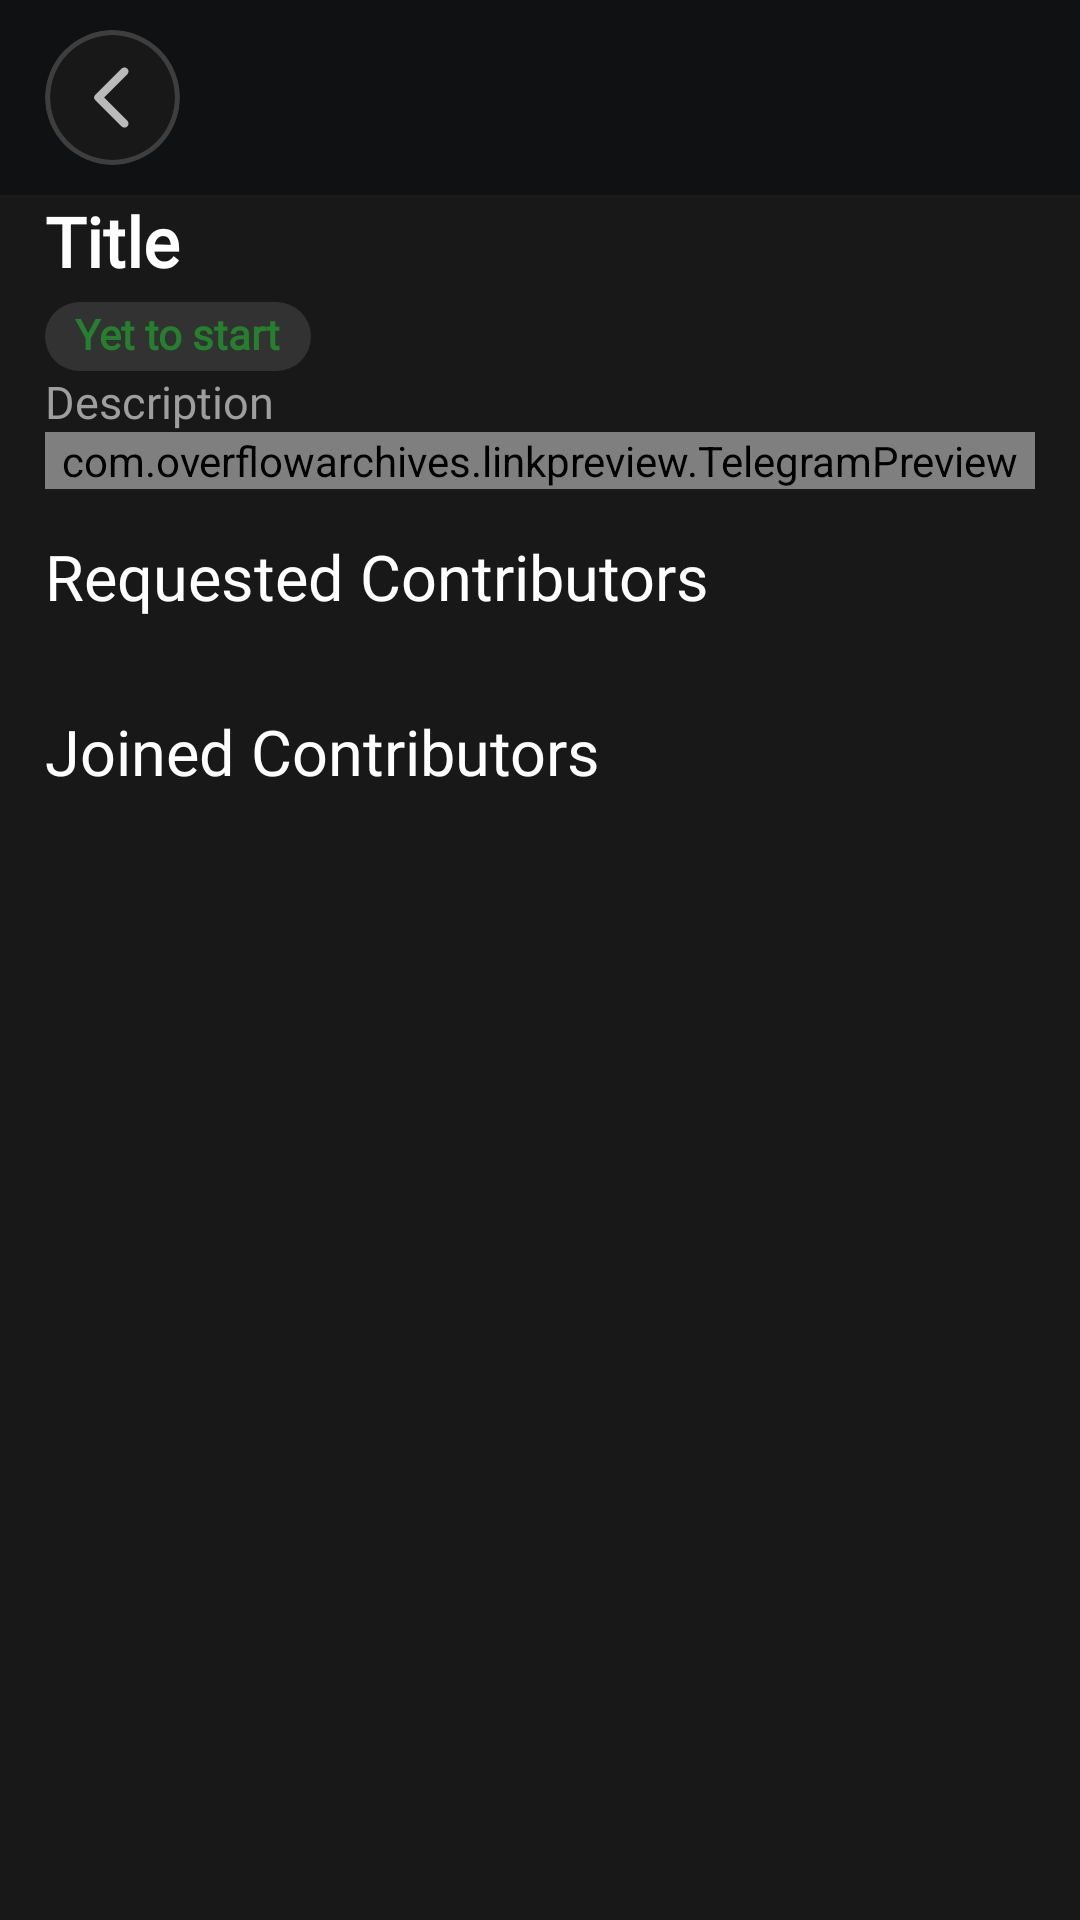

Layout XML and referenced resources for this Android screen:
<!-- AndroidManifest.xml: application theme Theme.Loop -->
<!-- res/layout/activity_project_details.xml -->
<?xml version="1.0" encoding="utf-8"?>
<androidx.core.widget.NestedScrollView xmlns:android="http://schemas.android.com/apk/res/android"
    xmlns:app="http://schemas.android.com/apk/res-auto"
    xmlns:tools="http://schemas.android.com/tools"
    android:id="@+id/main"
    android:layout_width="match_parent"
    android:layout_height="match_parent"
    android:background="@color/app_2background"
    android:orientation="vertical">

    <LinearLayout
        android:layout_width="match_parent"
        android:layout_height="match_parent"
        android:orientation="vertical">

        <LinearLayout
            android:layout_width="match_parent"
            android:layout_height="wrap_content"
            android:background="@color/app_background"
            android:orientation="horizontal">

            <androidx.cardview.widget.CardView
                android:id="@+id/back"
                android:layout_width="45dp"
                android:layout_height="45dp"
                android:layout_marginHorizontal="15dp"
                android:layout_marginVertical="10dp"
                android:backgroundTint="#3E3E3E"
                app:cardCornerRadius="50dp"
                app:cardElevation="0dp">

                <androidx.cardview.widget.CardView
                    android:layout_width="match_parent"
                    android:layout_height="match_parent"
                    android:layout_margin="1.5dp"
                    android:backgroundTint="#181818"
                    app:cardCornerRadius="50dp"
                    app:cardElevation="0dp">

                    <ImageView
                        android:layout_width="match_parent"
                        android:layout_height="match_parent"
                        android:layout_margin="8dp"
                        android:src="@drawable/ic_back" />

                </androidx.cardview.widget.CardView>

            </androidx.cardview.widget.CardView>

        </LinearLayout>

        <LinearLayout
            android:layout_width="match_parent"
            android:layout_height="wrap_content"
            android:layout_marginHorizontal="15dp"
            android:orientation="vertical">


            <TextView
                android:id="@+id/tvTitle"
                android:layout_width="wrap_content"
                android:layout_height="wrap_content"
                android:layout_marginBottom="5dp"
                android:layout_weight="1"
                android:fontFamily="@font/alata"
                android:gravity="center_vertical"
                android:maxLines="1"
                android:text="Title"
                android:textColor="#FFFFFF"
                android:textSize="23sp"
                android:textStyle="bold" />

            <LinearLayout
                android:layout_width="match_parent"
                android:layout_height="wrap_content"
                android:orientation="horizontal">


                <TextView
                    android:id="@+id/tvStatus"
                    android:layout_width="wrap_content"
                    android:layout_height="wrap_content"
                    android:layout_gravity="center_vertical"
                    android:layout_marginEnd="10dp"
                    android:background="@drawable/button_shape"
                    android:backgroundTint="#8D474747"
                    android:fontFamily="@font/alata"
                    android:paddingHorizontal="10dp"
                    android:paddingBottom="3dp"
                    android:text="Yet to start"
                    android:textColor="@color/green"
                    android:textStyle="bold" />


                <androidx.recyclerview.widget.RecyclerView
                    android:id="@+id/rcTags"
                    android:layout_width="0dp"
                    android:layout_height="match_parent"
                    android:layout_weight="1" />


            </LinearLayout>


            <TextView
                android:id="@+id/tvDescription"
                android:layout_width="match_parent"
                android:layout_height="wrap_content"
                android:fontFamily="@font/alata"
                android:gravity="center_vertical"
                android:text="Description"
                android:textColor="#9E9E9E"
                android:textSize="15sp" />

            <com.overflowarchives.linkpreview.TelegramPreview
                android:id="@+id/link_preview"
                android:layout_width="match_parent"
                android:layout_height="wrap_content" />

        </LinearLayout>

        <TextView
            android:layout_width="wrap_content"
            android:layout_height="wrap_content"
            android:fontFamily="@font/alata"
            android:padding="15dp"
            android:text="Requested Contributors"
            android:textColor="@color/white"
            android:textSize="21dp" />

        <androidx.recyclerview.widget.RecyclerView
            android:id="@+id/rcRequest"
            android:layout_width="match_parent"
            android:layout_height="wrap_content"
            tools:itemCount="4"
            tools:listitem="@layout/item_project_user"/>

        <ImageView
            android:id="@+id/imgEmpty"
            android:layout_width="140dp"
            android:layout_height="140dp"
            android:layout_gravity="center"
            android:visibility="gone"
            android:src="@drawable/ic_empty"/>

        <TextView
            android:layout_width="wrap_content"
            android:layout_height="wrap_content"
            android:fontFamily="@font/alata"
            android:padding="15dp"
            android:text="Joined Contributors"
            android:textColor="@color/white"
            android:textSize="21dp" />

        <androidx.recyclerview.widget.RecyclerView
            android:id="@+id/rcAccepted"
            android:layout_width="match_parent"
            android:layout_height="wrap_content"
            tools:itemCount="4"
            tools:listitem="@layout/item_project_user"/>

    </LinearLayout>


</androidx.core.widget.NestedScrollView>
<!-- res/layout/item_project_user.xml (included above) -->
<?xml version="1.0" encoding="utf-8"?>
<LinearLayout xmlns:android="http://schemas.android.com/apk/res/android"
    xmlns:app="http://schemas.android.com/apk/res-auto"
    android:id="@+id/item"
    android:layout_width="match_parent"
    android:layout_height="wrap_content"
    android:layout_marginVertical="5dp"
    android:background="@color/app_2background"
    android:orientation="horizontal"
    android:padding="8dp">

    <androidx.cardview.widget.CardView
        android:layout_width="45dp"
        android:layout_height="45dp"
        android:layout_marginStart="7dp"
        app:cardCornerRadius="50dp"
        app:cardElevation="0dp">

        <ImageView
            android:id="@+id/photoImageView"
            android:layout_width="match_parent"
            android:layout_height="match_parent"
            android:src="@drawable/ic_profile" />

    </androidx.cardview.widget.CardView>

    <LinearLayout
        android:layout_width="0dp"
        android:layout_height="match_parent"
        android:layout_marginStart="10dp"
        android:layout_weight="1"
        android:orientation="vertical">

        <TextView
            android:id="@+id/usernameTextView"
            android:layout_width="wrap_content"
            android:layout_height="wrap_content"
            android:layout_weight="1"
            android:fontFamily="@font/alata"
            android:gravity="center_vertical"
            android:text="Angela Smith"
            android:textColor="#FFFFFF"
            android:textSize="16sp"
            android:textStyle="bold" />

    </LinearLayout>

    <androidx.appcompat.widget.AppCompatButton
        android:id="@+id/btnAccept"
        android:layout_width="wrap_content"
        android:layout_height="match_parent"
        android:text="Accept"
        android:textAllCaps="false"
        android:backgroundTint="@color/green"
        android:textColor="@color/white"
        android:background="@drawable/button_shape"/>

    <ImageButton
        android:id="@+id/btnReject"
        android:layout_width="50dp"
        android:layout_height="match_parent"
        android:src="@drawable/ic_cross"
        android:backgroundTint="@color/red"
        android:layout_marginHorizontal="10dp"
        android:background="@drawable/button_shape"
        app:tint="@color/white" />


</LinearLayout>
<!-- resources referenced by this layout -->
<resources>
  <color name="app_2background">#181818</color>
  <color name="app_background">#0F1112</color>
  <color name="green">#25802E</color>
  <color name="red">#F34646</color>
  <color name="white">#FFFFFFFF</color>
  <!-- drawable button_shape (drawable) -->
  <?xml version="1.0" encoding="UTF-8"?>
  <shape xmlns:android="http://schemas.android.com/apk/res/android">
      <solid android:color="@color/white"/>
  
      <stroke android:width="0dp"
          android:color="#ff000000" />
  
      <padding android:left="1dp"
          android:top="1dp"
          android:right="1dp"
          android:bottom="1dp" />
  
      <corners android:radius="15dp" />
  </shape>
  <!-- drawable ic_back (drawable) -->
  <vector xmlns:android="http://schemas.android.com/apk/res/android" android:autoMirrored="true" android:height="24dp" android:tint="#BABABA" android:viewportHeight="24" android:viewportWidth="24" android:width="24dp">
        
      <path android:fillColor="@android:color/white" android:pathData="M16.62,2.99c-0.49,-0.49 -1.28,-0.49 -1.77,0L6.54,11.3c-0.39,0.39 -0.39,1.02 0,1.41l8.31,8.31c0.49,0.49 1.28,0.49 1.77,0s0.49,-1.28 0,-1.77L9.38,12l7.25,-7.25c0.48,-0.48 0.48,-1.28 -0.01,-1.76z"/>
      
  </vector>
  <!-- drawable ic_cross (drawable) -->
  <vector xmlns:android="http://schemas.android.com/apk/res/android" android:height="24dp" android:tint="#BABABA" android:viewportHeight="24" android:viewportWidth="24" android:width="24dp">
        
      <path android:fillColor="@android:color/white" android:pathData="M18.3,5.71c-0.39,-0.39 -1.02,-0.39 -1.41,0L12,10.59 7.11,5.7c-0.39,-0.39 -1.02,-0.39 -1.41,0 -0.39,0.39 -0.39,1.02 0,1.41L10.59,12 5.7,16.89c-0.39,0.39 -0.39,1.02 0,1.41 0.39,0.39 1.02,0.39 1.41,0L12,13.41l4.89,4.89c0.39,0.39 1.02,0.39 1.41,0 0.39,-0.39 0.39,-1.02 0,-1.41L13.41,12l4.89,-4.89c0.38,-0.38 0.38,-1.02 0,-1.4z"/>
      
  </vector>
  <style name="Theme.Loop" parent="Base.Theme.Loop" />
  <style name="Base.Theme.Loop" parent="Theme.Material3.Light.NoActionBar">
          
           <item name="colorPrimary">@color/app_color</item>
          <item name="android:statusBarColor">#0F1112</item>
          <item name="bottomSheetDialogTheme">@style/AppBottomSheetDialogTheme</item>
  
      </style>
  <color name="app_color">#FFD233</color>
  <style name="AppBottomSheetDialogTheme" parent="Theme.Design.BottomSheetDialog">
          <item name="bottomSheetStyle">@style/AppModalStyle</item>
  
      </style>
  <style name="AppModalStyle" parent="Widget.Design.BottomSheet.Modal">
          <item name="android:background">@drawable/popup_shape</item>
      </style>
  <!-- drawable popup_shape (drawable) -->
  <?xml version="1.0" encoding="UTF-8"?>
  <shape xmlns:android="http://schemas.android.com/apk/res/android">
      <solid android:color="@color/app_background"/>
  
      <stroke android:width="3dp"
          android:color="#FFFFFF" />
  
      <padding android:left="1dp"
          android:top="1dp"
          android:right="1dp"
          android:bottom="1dp" />
  
      <corners android:radius="15dp" />
  </shape>
</resources>
